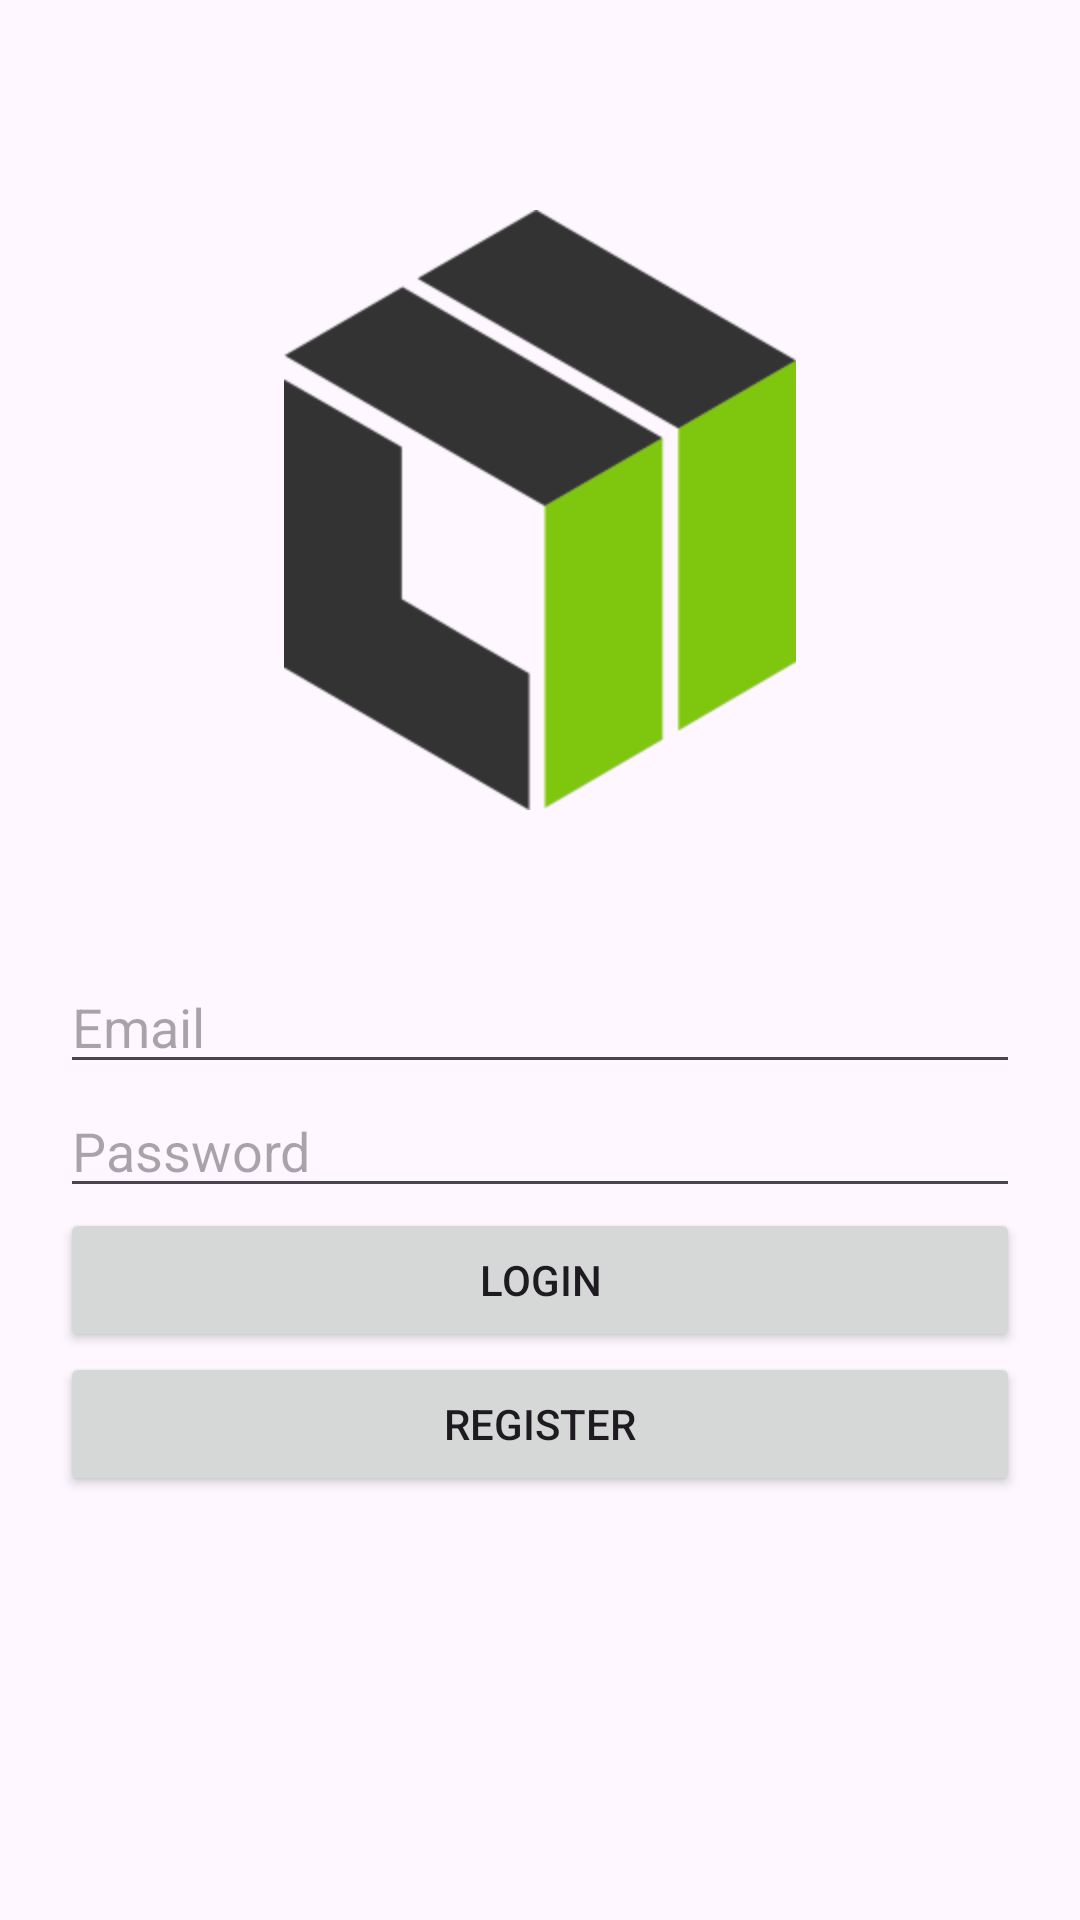

Here is an Android app screen rendered from its layout file. Give the layout XML and the strings, colors and styles it references.
<!-- AndroidManifest.xml: application theme Theme.WareControl -->
<!-- res/layout/fragment_login.xml -->
<?xml version="1.0" encoding="utf-8"?>
<androidx.constraintlayout.widget.ConstraintLayout xmlns:android="http://schemas.android.com/apk/res/android"
    xmlns:app="http://schemas.android.com/apk/res-auto"
    xmlns:tools="http://schemas.android.com/tools"
    android:layout_width="match_parent"
    android:layout_height="match_parent">

    <LinearLayout
        android:layout_width="match_parent"
        android:layout_height="match_parent"
        android:orientation="vertical"
        android:layout_margin="20dp">


        <ImageView
            android:id="@+id/logo_login_screen"
            android:layout_width="match_parent"
            android:layout_height="wrap_content"
            android:layout_margin="100dp"
            android:contentDescription="@string/logo"
            android:scaleType="center"
            android:scaleX="2"
            android:scaleY="2"
            app:srcCompat="@drawable/logo" />


        <EditText
            android:id="@+id/editTextEmail"
            android:layout_width="match_parent"
            android:layout_height="wrap_content"
            android:ems="10"
            android:inputType="textEmailAddress"
            android:hint="@string/email" />

        <EditText
            android:id="@+id/editTextPassword"
            android:layout_width="match_parent"
            android:layout_height="wrap_content"
            android:ems="10"
            android:inputType="textPassword"
            android:hint="@string/password" />


        <Button
            android:id="@+id/login_button"
            android:layout_width="match_parent"
            android:layout_height="wrap_content"
            android:text="@string/login"
            android:onClick="sendMessage" />

        <Button
            android:id="@+id/registrer_button"
            android:layout_width="match_parent"
            android:layout_height="wrap_content"
            android:text="@string/register"
            android:onClick="sendMessage" />

    </LinearLayout>

</androidx.constraintlayout.widget.ConstraintLayout>
<!-- resources referenced by this layout -->
<resources>
  <!-- drawable logo (drawable) -->
  <vector xmlns:android="http://schemas.android.com/apk/res/android"
      android:width="85.28dp"
      android:height="100dp"
      android:viewportWidth="85.28"
      android:viewportHeight="100">
    <path
        android:pathData="M63.06,88.24l-19.6,11.4v-50.3l19.6,-11.36v50.26zM85.28,25.08v50.23l-19.57,11.4V36.45l19.57,-11.37z"
        android:fillColor="#7fc60f"/>
    <path
        android:pathData="M22.25,11.43L42,0l43.28,25.08 -19.57,11.37C51.2,28.07 36.79,19.72 22.25,11.43zM0.12,24.26l19.63,-11.4L63.06,38l-19.6,11.35L31.3,42.3zM19.6,39.5v25.36c7.1,4.11 14.14,8.32 21.24,12.4V100L0,76.23v-48z"
        android:fillColor="#333"/>
  </vector>
  <string name="email">Email</string>
  <string name="login">Login</string>
  <string name="logo">Logo</string>
  <string name="password">Password</string>
  <string name="register">Register</string>
  <style name="Theme.WareControl" parent="Base.Theme.WareControl" />
  <style name="Base.Theme.WareControl" parent="Theme.Material3.DayNight.NoActionBar">
          
          
          <item name="colorPrimary">@color/greenlogo</item>
  
      </style>
  <color name="greenlogo">#7fc60f</color>
</resources>
